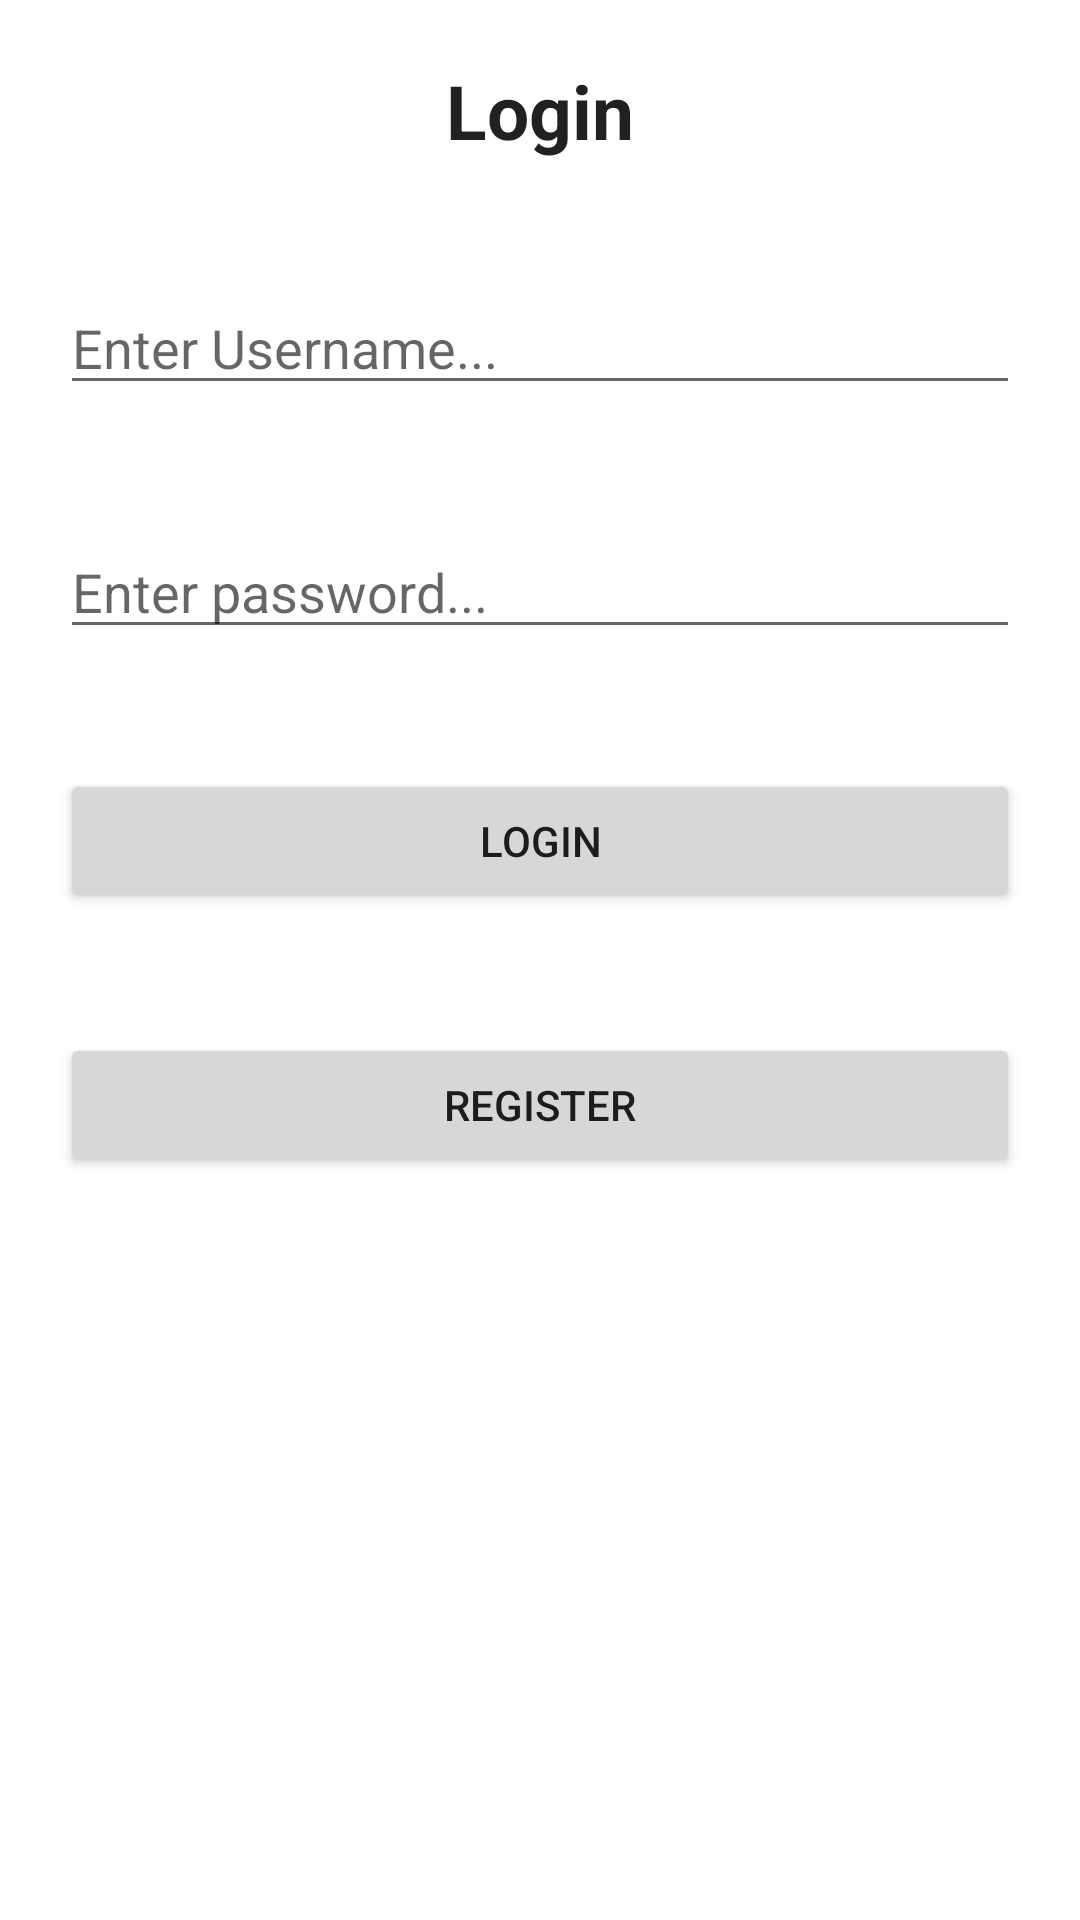

The Android layout XML behind this screen, and the referenced resources:
<!-- AndroidManifest.xml: application theme Theme.InterestChat -->
<!-- res/layout/activity_login.xml -->
<?xml version="1.0" encoding="utf-8"?>
<LinearLayout xmlns:android="http://schemas.android.com/apk/res/android"
    xmlns:app="http://schemas.android.com/apk/res-auto"
    xmlns:tools="http://schemas.android.com/tools"
    android:layout_width="match_parent"
    android:layout_height="match_parent"
    tools:context=".MainActivity"
    android:orientation="vertical">

    <TextView
        style="@style/TextAppearance.AppCompat.Headline"
        android:layout_width="match_parent"
        android:layout_height="wrap_content"
        android:layout_margin="20sp"
        android:text="Login"
        android:textAlignment="center"
        android:textSize="25sp"
        android:textStyle="bold"
        tools:ignore="MissingConstraints"
        tools:layout_editor_absoluteX="20dp"
        tools:layout_editor_absoluteY="36dp" />

    <EditText
        android:id="@+id/username"
        android:layout_width="match_parent"
        android:layout_height="wrap_content"
        android:layout_margin="20sp"
        android:hint="Enter Username..."
        tools:layout_editor_absoluteX="24dp"
        tools:layout_editor_absoluteY="93dp" />

    <EditText
        android:id="@+id/password"
        android:layout_width="match_parent"
        android:layout_height="wrap_content"
        android:layout_margin="20sp"
        android:hint="Enter password..."
        android:inputType="textPassword"
        tools:layout_editor_absoluteX="20dp"
        tools:layout_editor_absoluteY="165dp" />

    <Button
        android:id="@+id/login"
        android:layout_width="match_parent"
        android:layout_height="wrap_content"
        android:layout_margin="20sp"
        android:text="Login" />

    <Button
        android:id="@+id/register"
        android:layout_width="match_parent"
        android:layout_height="wrap_content"
        android:layout_margin="20sp"
        android:text="register" />
</LinearLayout>
<!-- resources referenced by this layout -->
<resources>
  <style name="Theme.InterestChat" parent="Theme.MaterialComponents.DayNight.DarkActionBar">
          
          <item name="colorPrimary">@color/purple_500</item>
          <item name="colorPrimaryVariant">@color/purple_700</item>
          <item name="colorOnPrimary">@color/white</item>
          
          <item name="colorSecondary">@color/teal_200</item>
          <item name="colorSecondaryVariant">@color/teal_700</item>
          <item name="colorOnSecondary">@color/black</item>
          
          <item name="android:statusBarColor" tools:targetApi="l">?attr/colorPrimaryVariant</item>
          
      </style>
  <!-- not gathered from this repository: default colours our renderer supplied (Android Studio template values) -->
  <color name="purple_500">#FF6200EE</color>
  <color name="purple_700">#FF3700B3</color>
  <color name="teal_200">#FF03DAC5</color>
  <color name="teal_700">#FF018786</color>
  <color name="black">#FF000000</color>
  <color name="white">#FFFFFFFF</color>
</resources>
